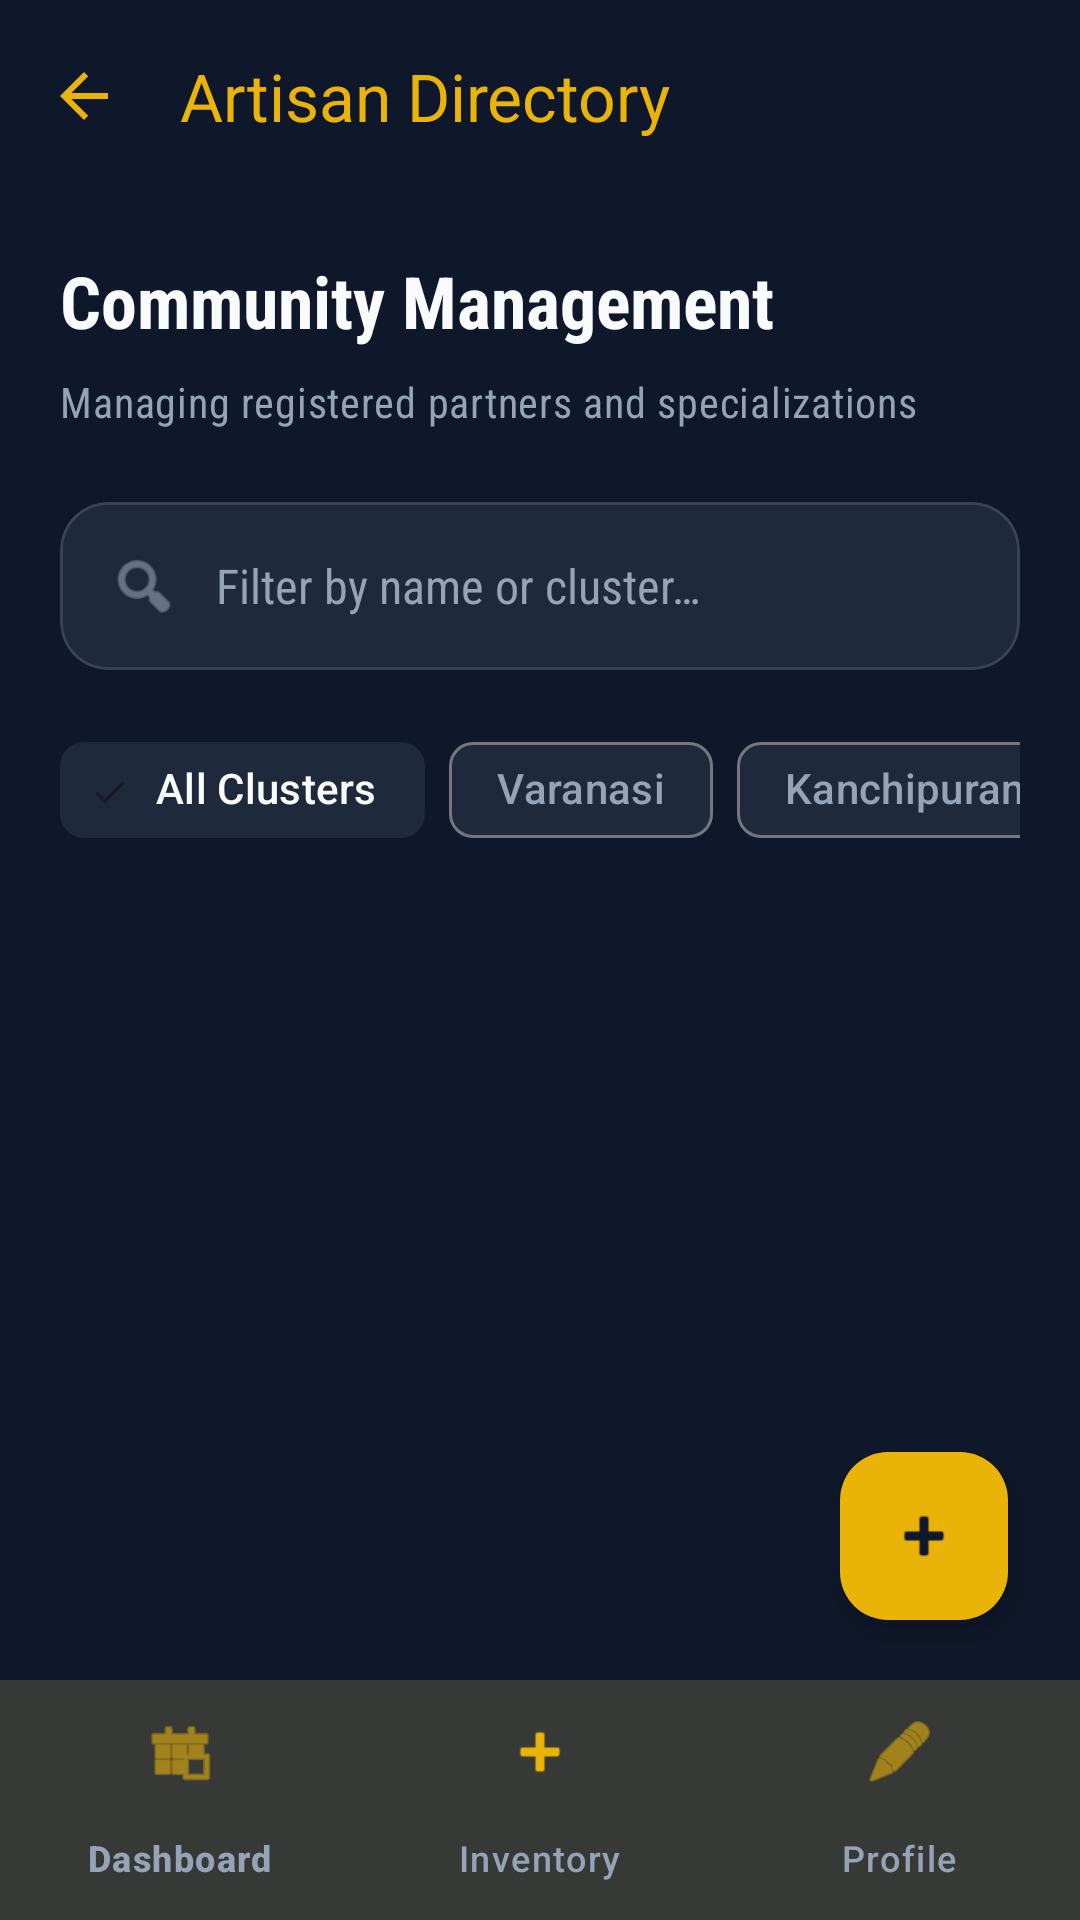

Here is an Android app screen rendered from its layout file. Give the layout XML and the strings, colors and styles it references.
<!-- AndroidManifest.xml: application theme Theme.KutiraKushala -->
<!-- res/layout/activity_artisan.xml -->
<?xml version="1.0" encoding="utf-8"?>
<androidx.coordinatorlayout.widget.CoordinatorLayout xmlns:android="http://schemas.android.com/apk/res/android"
    xmlns:app="http://schemas.android.com/apk/res-auto"
    xmlns:tools="http://schemas.android.com/tools"
    android:layout_width="match_parent"
    android:layout_height="match_parent"
    android:background="@color/bg_dark"
    android:fitsSystemWindows="true">

    <com.google.android.material.appbar.AppBarLayout
        android:layout_width="match_parent"
        android:layout_height="wrap_content"
        android:background="@color/bg_dark"
        app:elevation="0dp">

        <com.google.android.material.appbar.MaterialToolbar
            android:id="@+id/toolbar"
            android:layout_width="match_parent"
            android:layout_height="?attr/actionBarSize"
            app:navigationIcon="?attr/homeAsUpIndicator"
            app:navigationIconTint="@color/primary_dark"
            app:title="@string/artisans_title"
            app:titleCentered="false"
            app:titleTextColor="@color/primary_gold"
            app:titleTextAppearance="@style/TextAppearance.Material3.TitleLarge" />

    </com.google.android.material.appbar.AppBarLayout>

    <androidx.core.widget.NestedScrollView
        android:layout_width="match_parent"
        android:layout_height="match_parent"
        android:fillViewport="true"
        app:layout_behavior="@string/appbar_scrolling_view_behavior">

        <LinearLayout
            android:layout_width="match_parent"
            android:layout_height="wrap_content"
            android:orientation="vertical"
            android:paddingBottom="88dp">

            <LinearLayout
                android:layout_width="match_parent"
                android:layout_height="wrap_content"
                android:orientation="vertical"
                android:paddingHorizontal="20dp"
                android:paddingTop="20dp">

                <TextView
                    android:layout_width="wrap_content"
                    android:layout_height="wrap_content"
                    android:text="@string/community_mgmt"
                    android:textColor="@color/text_high_emphasis"
                    android:textAppearance="@style/TextAppearance.Material3.HeadlineSmall"
                    android:textStyle="bold"
                    android:layout_marginBottom="8dp"/>

                <TextView
                    android:layout_width="wrap_content"
                    android:layout_height="wrap_content"
                    android:text="@string/community_desc"
                    android:textColor="@color/text_medium_emphasis"
                    android:textAppearance="@style/TextAppearance.Material3.BodyMedium"
                    android:layout_marginBottom="24dp"/>

                
                <com.google.android.material.card.MaterialCardView
                    android:layout_width="match_parent"
                    android:layout_height="56dp"
                    android:layout_marginBottom="16dp"
                    app:cardBackgroundColor="@color/surface_dark"
                    app:cardCornerRadius="16dp"
                    app:cardElevation="0dp"
                    app:strokeWidth="1dp"
                    app:strokeColor="@color/divider_color">

                    <LinearLayout
                        android:layout_width="match_parent"
                        android:layout_height="match_parent"
                        android:orientation="horizontal"
                        android:gravity="center_vertical"
                        android:paddingHorizontal="16dp">

                        <ImageView
                            android:layout_width="24dp"
                            android:layout_height="24dp"
                            android:src="@android:drawable/ic_menu_search"
                            app:tint="@color/text_medium_emphasis"
                            android:contentDescription="@null" />

                        <EditText
                            android:id="@+id/editSearchArtisan"
                            android:layout_width="0dp"
                            android:layout_height="match_parent"
                            android:layout_weight="1"
                            android:layout_marginStart="12dp"
                            android:background="@null"
                            android:hint="@string/search_partner"
                            android:textColorHint="@color/text_medium_emphasis"
                            android:textColor="@color/text_high_emphasis"
                            android:textSize="16sp"
                            android:imeOptions="actionSearch"
                            android:inputType="text"
                            android:importantForAutofill="no" />
                    </LinearLayout>
                </com.google.android.material.card.MaterialCardView>

                
                <HorizontalScrollView
                    android:layout_width="match_parent"
                    android:layout_height="wrap_content"
                    android:scrollbars="none"
                    android:layout_marginBottom="24dp">
                    <com.google.android.material.chip.ChipGroup
                        android:id="@+id/chipGroupFilters"
                        android:layout_width="wrap_content"
                        android:layout_height="wrap_content"
                        app:singleSelection="true">
                        <com.google.android.material.chip.Chip
                            style="@style/Widget.Material3.Chip.Filter"
                            android:layout_width="wrap_content"
                            android:layout_height="wrap_content"
                            android:text="All Clusters"
                            android:checked="true"
                            app:chipBackgroundColor="@color/surface_dark"
                            android:textColor="@color/text_high_emphasis"/>
                        <com.google.android.material.chip.Chip
                            style="@style/Widget.Material3.Chip.Filter"
                            android:layout_width="wrap_content"
                            android:layout_height="wrap_content"
                            android:text="Varanasi"
                            app:chipBackgroundColor="@color/surface_dark"
                            android:textColor="@color/text_medium_emphasis"/>
                        <com.google.android.material.chip.Chip
                            style="@style/Widget.Material3.Chip.Filter"
                            android:layout_width="wrap_content"
                            android:layout_height="wrap_content"
                            android:text="Kanchipuram"
                            app:chipBackgroundColor="@color/surface_dark"
                            android:textColor="@color/text_medium_emphasis"/>
                        <com.google.android.material.chip.Chip
                            style="@style/Widget.Material3.Chip.Filter"
                            android:layout_width="wrap_content"
                            android:layout_height="wrap_content"
                            android:text="Jaipur"
                            app:chipBackgroundColor="@color/surface_dark"
                            android:textColor="@color/text_medium_emphasis"/>
                    </com.google.android.material.chip.ChipGroup>
                </HorizontalScrollView>
            </LinearLayout>

            <androidx.recyclerview.widget.RecyclerView
                android:id="@+id/recyclerArtisans"
                android:layout_width="match_parent"
                android:layout_height="wrap_content"
                android:clipToPadding="false"
                tools:listitem="@layout/item_artisan" />

            <com.google.android.material.progressindicator.CircularProgressIndicator
                android:id="@+id/progressBar"
                android:layout_width="wrap_content"
                android:layout_height="wrap_content"
                android:layout_gravity="center"
                android:layout_marginTop="32dp"
                android:visibility="gone"
                app:indicatorColor="@color/primary_gold" />

            <TextView
                android:id="@+id/txtNoData"
                android:layout_width="match_parent"
                android:layout_height="wrap_content"
                android:layout_marginTop="32dp"
                android:text="No registered partners found in this cluster"
                android:textAlignment="center"
                android:textColor="@color/text_medium_emphasis"
                android:visibility="gone" />

        </LinearLayout>
    </androidx.core.widget.NestedScrollView>

    <com.google.android.material.floatingactionbutton.FloatingActionButton
        android:id="@+id/fabAddArtisan"
        android:layout_width="wrap_content"
        android:layout_height="wrap_content"
        android:layout_gravity="bottom|end"
        android:layout_marginEnd="24dp"
        android:layout_marginBottom="100dp"
        android:src="@android:drawable/ic_input_add"
        app:tint="@color/on_primary"
        app:backgroundTint="@color/primary_gold"
        app:elevation="4dp"
        app:shapeAppearanceOverlay="@style/ShapeAppearance.Material3.Corner.Large"
        android:contentDescription="Enroll New Artisan" />

    <com.google.android.material.bottomnavigation.BottomNavigationView
        android:id="@+id/bottomNavigation"
        android:layout_width="match_parent"
        android:layout_height="wrap_content"
        android:layout_gravity="bottom"
        android:background="@color/surface_dark"
        app:itemIconTint="@color/primary_gold"
        app:itemTextColor="@color/text_medium_emphasis"
        app:menu="@menu/bottom_nav_menu"
        app:labelVisibilityMode="labeled"
        app:elevation="8dp" />

</androidx.coordinatorlayout.widget.CoordinatorLayout>
<!-- res/layout/item_artisan.xml (included above) -->
<?xml version="1.0" encoding="utf-8"?>
<com.google.android.material.card.MaterialCardView xmlns:android="http://schemas.android.com/apk/res/android"
    xmlns:app="http://schemas.android.com/apk/res-auto"
    android:layout_width="match_parent"
    android:layout_height="wrap_content"
    android:layout_marginHorizontal="16dp"
    android:layout_marginVertical="8dp"
    app:cardBackgroundColor="@color/surface_dark"
    app:cardCornerRadius="24dp"
    app:cardElevation="0dp"
    app:strokeWidth="1dp"
    app:strokeColor="@color/divider_color"
    android:clickable="true"
    android:focusable="true"
    app:rippleColor="@color/primary_gold">

    <LinearLayout
        android:layout_width="match_parent"
        android:layout_height="wrap_content"
        android:padding="20dp"
        android:orientation="horizontal"
        android:gravity="center_vertical">

        <com.google.android.material.imageview.ShapeableImageView
            android:id="@+id/imgArtisanAvatar"
            android:layout_width="60dp"
            android:layout_height="60dp"
            android:src="@android:drawable/ic_menu_myplaces"
            android:padding="12dp"
            android:background="@color/bg_dark"
            app:shapeAppearanceOverlay="@style/ShapeAppearance.Material3.Corner.Full"
            app:tint="@color/primary_gold" />

        <LinearLayout
            android:layout_width="0dp"
            android:layout_height="wrap_content"
            android:layout_weight="1"
            android:layout_marginStart="16dp"
            android:orientation="vertical">
            <TextView
                android:id="@+id/txtArtisanName"
                android:layout_width="wrap_content"
                android:layout_height="wrap_content"
                android:text="Artisan Name"
                android:textSize="18sp"
                android:textStyle="bold"
                android:textColor="@color/text_high_emphasis"/>
            <TextView
                android:id="@+id/txtArtisanSpecialty"
                android:layout_width="wrap_content"
                android:layout_height="wrap_content"
                android:text="Specialization"
                android:textColor="@color/primary_gold"
                android:textSize="13sp"
                android:textStyle="bold"/>
            <TextView
                android:id="@+id/txtArtisanLocation"
                android:layout_width="wrap_content"
                android:layout_height="wrap_content"
                android:text="Location Cluster"
                android:textColor="@color/text_medium_emphasis"
                android:textSize="12sp"
                android:layout_marginTop="2dp"/>
        </LinearLayout>

        <com.google.android.material.button.MaterialButton
            android:id="@+id/btnCallArtisan"
            style="@style/Widget.Material3.Button.IconButton"
            android:layout_width="wrap_content"
            android:layout_height="wrap_content"
            app:icon="@android:drawable/ic_menu_call"
            app:iconTint="@color/primary_gold" />
    </LinearLayout>
</com.google.android.material.card.MaterialCardView>
<!-- resources referenced by this layout -->
<resources>
  <color name="bg_dark">#0F172A</color>
  <color name="divider_color">#1FFFFFFF</color>
  <color name="on_primary">#0F172A</color>
  <color name="primary_dark">#EAB308</color>
  <color name="primary_gold">#EAB308</color>
  <color name="surface_dark">#1E293B</color>
  <color name="text_high_emphasis">#F8FAFC</color>
  <color name="text_medium_emphasis">#94A3B8</color>
  <string name="artisans_title">Artisan Directory</string>
  <string name="community_desc">Managing registered partners and specializations</string>
  <string name="community_mgmt">Community Management</string>
  <string name="search_partner">Filter by name or cluster…</string>
  <style name="Theme.KutiraKushala" parent="Base.Theme.KutiraKushala" />
  <style name="Base.Theme.KutiraKushala" parent="Theme.Material3.DayNight.NoActionBar">
          <item name="colorPrimary">@color/primary_gold</item>
          <item name="colorOnPrimary">@color/on_primary</item>
          <item name="colorSecondary">@color/secondary_slate</item>
          <item name="android:windowBackground">@color/bg_dark</item>
          <item name="colorSurface">@color/surface_dark</item>
          <item name="colorOnSurface">@color/text_high_emphasis</item>
          <item name="colorOnSurfaceVariant">@color/text_medium_emphasis</item>
  
          
          <item name="android:fontFamily">sans-serif-condensed</item>
      </style>
  <color name="secondary_slate">#64748B</color>
</resources>
